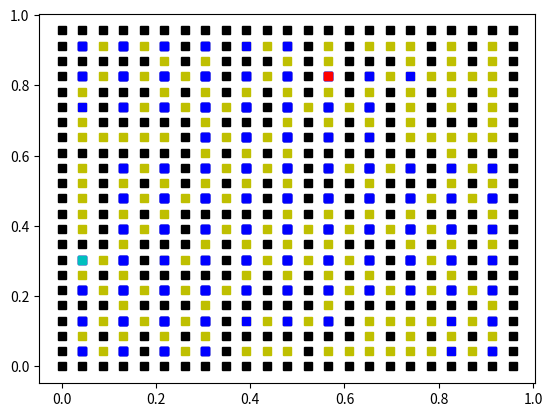

The matplotlib source for this figure:
# Alberto Ruiz - @albruiz
# Algoritmos y Computacion - UVa

import math
import numpy as np
import matplotlib.pyplot as plt
from scipy.interpolate import griddata
from mpl_toolkits import mplot3d
from pylab import *
from time import time

import random


# Funcion que crea la matriz con las habitaciones y las paredes, ademas de dar el punto inicio y fin
# Recibe como parametros el tamaño de la matriz de habitaciones, el ratio de paredes que tiene que eliminar y la semilla de random
def generaLaberinto(size, ratio, semilla):
    matriz_size = size*2+1
    matriz = np.zeros((matriz_size,matriz_size))
    # Rellena con habitación o pared
    count = 0
    for i in range(matriz_size):
        for j in range(matriz_size):
            if i % 2 == 1 and j % 2 == 1: matriz[i][j] = 0
            else: 
                matriz[i][j] = 10
                count += 1
    num_doors = 2 * (size-1) * (size-1)
    open = ratio * num_doors
    # Quita paredes
    random.seed(a = semilla, version = 2)
    for i in range(open):
        row,col = 0, 0
        vert_horz = random.randint(0,1)       
        if  vert_horz == 0 :
            row = random.randint(0,size-1)
            col = random.randint(0,size-2)
            
            row = row * 2 + 1
            col = col * 2 + 2 
        else:
            row = random.randint(0,size-2)
            col = random.randint(0,size-1)
            
            row = row * 2 + 2
            col = col * 2 + 1 
            
        matriz[row][col] = random.randint(0,9)

    # Escoge y marca habitación de salida
    rowSal = random.randint(0, size-1)
    colSal = random.randint(0, size-1)
    
    xsalida,ysalida = rowSal*2+1, colSal*2+1
    matriz[xsalida][ysalida] = -1 

    # Escoge y marca habitación de destino
    rowDes = random.randint(0, size-1)
    colDes = random.randint(0, size-1)
    xentrada, yentrada =  rowDes*2+1, colDes*2+1
    matriz[xentrada][yentrada] = -2 
    solucion = [matriz, [xsalida,ysalida], [xentrada, yentrada], count]
    return solucion


# Funcion que dibuja el mejor camino dentro de todos los caminos observados, elige partiendo del nodo destino, el menor peso con sus vecinos
# asi recursivamente hasta que alcanza el punto inicial y para de buscar porque ya tendra el camino solucion
# Recibe como argumentos, la matriz de las habitaciones con los costes para llegar del nodo inicio al nodo fin ya calculados
def pintaCaminoMejor(matriz, puntoFin, puntoInicio):
    coordenadasCamino = np.array([])
    coordenadasCamino = np.append(coordenadasCamino,'hola')
    x = puntoMatrizHabitaciones(puntoFin)
    y = puntoMatrizHabitaciones(puntoInicio)
    print(matriz, puntoFin, puntoInicio, x, y, matriz[x[0]][x[1]], matriz[y[0]][y[1]])


# Funcion que dibuja la matriz con su punto de inicio, punto de fin y el laberinto
# toma como argumentos, la matriz, el punto de inicio, el punto de fin y el tamano de la matriz
def dibujamela(matriz,puntoInicio, puntoFin, tamano):
    tamano = tamano*2 +1
    paredesX, paredesY = [],[]
    puertasX, puertasY = [],[]
    x, y = 0,0
    contador2 = 0
    for i in range(len(matriz)):
        for j in range(len(matriz[i])):
            if matriz[i][j] == 10: 
                paredesX.append((len(matriz)- 1 - i)/(tamano))
                paredesY.append((j)/(tamano))
                x+=1
                contador2 += 1
            else:  #if matriz[i][j] == 0: 
                puertasX.append((len(matriz)- 1 -i)/(tamano))
                puertasY.append((j)/(tamano))
                y+=1
    
    plot(paredesY, paredesX, 'sk')
    plot(puertasY, puertasX, 'sy')


# Funcion de devuelve los puntos que puede tomar el camino a seguir, es decir que no son puertas
# Recibe como argumentos, la matriz y el punto inicial
def puntosAdyacentes(matriz, puntoInicial):
    posicionX = puntoInicial[0]
    posicionY = puntoInicial[1]
    puntosIntermedios = []
    for i in range(2):
        if matriz[posicionX - 1][posicionY - 1 + i] < 10:
            puntosIntermedios.append([posicionX-1, posicionY - 1 + i])
        if matriz[posicionX + 1][posicionY - 1 + i] < 10:
            puntosIntermedios.append([posicionX-1, posicionY - 1 + i])
        if i != 1 and matriz[posicionX][posicionY - 1 + i] < 10:
            puntosIntermedios.append([posicionX, posicionY - 1 + i])
    return puntosIntermedios

# Funcion que devuelve las coordenadas de un punto de la matriz grande, donde hay habitaciones y paredes en coordenadas de 
# la matriz que solo almacena habitaciones.
# Recibe como parametro el punto de la matriz grande que debera transformar
def puntoMatrizHabitaciones(punto):
    nuevasCoordenadas = [int((punto[0] - 1)/2), int((punto[1] - 1)/2)]
    return nuevasCoordenadas

# Funcion que devuelve las coordenadas correctas sobre la matriz grande, tomando 
# como entrada un punto de la matriz de habitaciones (10,10)
def puntoReal(punto):
    nuevasCoordeanas = [(punto[0]*2) + 1, (punto[1]*2) + 1]
    return nuevasCoordeanas
# Funcion que devuelve los pesos acumulados
# Recibe como parametros el peso de la matriz, y el peso acumulado
def calculaPeso(peso, pesoAcumulado):
    if peso == 10 : 
        return 1000000
    else:
        return (pesoAcumulado + peso)

# Funcion que crea los caminos sobre los que se puede ir desde el punto inicio al punto final, usa una cola que almacena todas las distancias que hay entre puntos
# que pueden llegar a conectar el punto inicio y el punto fin
# Recibe como parametros la matriz inicial, el punto incial, el punto final y el numero de habitaciones que hay
def djikstra(matriz, puntoInicial, puntoFinal, numHabitaciones):
    # Cola = almacena el costo de ir a cada una de las puertas (peso acumulado)
    comprobacion = np.full((numHabitaciones,numHabitaciones), False)
    cola = np.full((numHabitaciones,numHabitaciones), 1000000)
    posicionInicial = [(int)(puntoInicial[0]-1)/2 , (int)(puntoInicial[1]-1)/2]
    valorX, valorY = (int)(posicionInicial[0]), (int)(posicionInicial[1])
    cola[valorX][valorY] = 0
    contador = 0
    condicion = False
    while condicion == False:
        punto1, punto2, punto3, punto4 = [valorX - 1, valorY], [valorX + 1, valorY], [valorX, valorY - 1], [valorX, valorY + 1]
        comprobacion[valorX, valorY] = True
        contador += 1
        # Variantes de X
        if punto1[0] < numHabitaciones and punto1[1] < numHabitaciones and punto1[0] >= 0 and punto1[1] >= 0:
            punto1Grande = puntoReal(punto1)
            peso = matriz[punto1Grande[0] + 1][punto1Grande[1]]
            if calculaPeso(peso, cola[valorX][valorY]) < cola[punto1[0], punto1[1]]:
                cola[punto1[0], punto1[1]] = calculaPeso(peso, cola[valorX][valorY])
            else: pass

            if cola[punto1[0], punto1[1]] < 10000:
                plot((punto1Grande[1]/len(matriz)), (len(matriz) - 1 - punto1Grande[0])/len(matriz), 'sb')
        
        if punto2[0] < numHabitaciones and punto2[1] < numHabitaciones and punto2[0] >= 0 and punto2[1] >= 0:
            punto2Grande = puntoReal(punto2)
            peso = matriz[punto2Grande[0] - 1][punto2Grande[1]]
            if calculaPeso(peso, cola[valorX][valorY]) < cola[punto2[0], punto2[1]]:
                cola[punto2[0], punto2[1]] = calculaPeso(peso, cola[valorX][valorY])
            else: pass 

            if cola[punto2[0], punto2[1]] < 10000:
                plot((punto2Grande[1])/len(matriz),( len(matriz) - 1 - punto2Grande[0])/len(matriz), 'sb')

        # Variantes de Y
        if punto3[0] < numHabitaciones and punto3[1] < numHabitaciones and punto3[0] >= 0 and punto3[1] >= 0:
            punto3Grande = puntoReal(punto3)
            peso = matriz[punto3Grande[0]][punto3Grande[1] + 1]
            if calculaPeso(peso, cola[valorX][valorY]) < cola[punto3[0], punto3[1]]:
                cola[punto3[0], punto3[1]] = calculaPeso(peso, cola[valorX][valorY])
            else: pass

            if cola[punto3[0], punto3[1]] < 10000:
                plot((punto3Grande[1])/len(matriz), (len(matriz) - 1 - punto3Grande[0])/len(matriz), 'sb') 
        
        if punto4[0] < numHabitaciones and punto4[1] < numHabitaciones and punto4[0] >= 0 and punto4[1] >= 0:
            punto4Grande = puntoReal(punto4)
            peso = matriz[punto4Grande[0]][punto4Grande[1] - 1]
            if calculaPeso(peso, cola[valorX][valorY]) < cola[punto4[0], punto4[1]]:
                cola[punto4[0], punto4[1]] = calculaPeso(peso, cola[valorX][valorY])
            else: pass

            if cola[punto4[0], punto4[1]] < 10000:
                plot((punto4Grande[1])/len(matriz), (len(matriz) -1 - punto4Grande[0])/len(matriz), 'sb')     

        var1, var0 = -1, -1
        minimo = 100000
        for i in range(len(cola)):
            for j in range(len(cola[i])):
                if minimo > cola[i][j] and cola[i][j] >= cola[valorX][valorY] and comprobacion[i][j] == False:
                    if i != valorX or j != valorY:
                        minimo = cola[i][j]
                        var1, var0 = i, j
                    else: pass
                else: pass
        valorX, valorY = var1, var0
                
        if puntoReal([valorX, valorY]) == puntoFinal:
            condicion = True
        else: 
            a = puntoReal([valorX, valorY])
            plot((a[1] )/len(matriz),(len(matriz) -1 - a[0])/len(matriz), 'sb')
        if contador == (len(matriz) * 50): return 1 #limite por si no encuentra caminos
    pintaCaminoMejor(cola, puntoInicial, puntoFinal)
    return 0




#main
solucion = []
size = 11
ratio = 1
seed = 7
start_time = time()
solucion = generaLaberinto(size,ratio,seed)
matriz = solucion[0]
puntoInicial = solucion[1]
puntoFinal = solucion[2]
numeroHabitaciones = solucion[3]


dibujamela(solucion[0],solucion[1], solucion[2], size)
valor = djikstra(matriz, puntoInicial, puntoFinal, numeroHabitaciones)
if valor == 0:
    plot((puntoInicial[1])/(size*2+1), (len(matriz)- 1 - puntoInicial[0])/(size*2+1),  'sc')
    plot(puntoFinal[1]/(size*2+1), (len(matriz)- 1 - puntoFinal[0])/(size*2+1), 'sr')
    show()
    elapsed_time = time() - start_time
    print("El programa tarda en ejecutarse %.10f" %elapsed_time, "segundos")
else:
    print("No hay soluciones posibles")
    elapsed_time = time() - start_time
    print("El programa tarda en ejecutarse %.10f" %elapsed_time, "segundos")

